Image classification data set "Clauliflower-Disease-Classification" (sourov526/Clauliflower-Disease-Classification on GitHub). Class labels (5): cauliflower healthy, cauliflower healthy leaf, cauliflower leaf black rot, cauliflower leaf red spot, cauliflower spot rot.

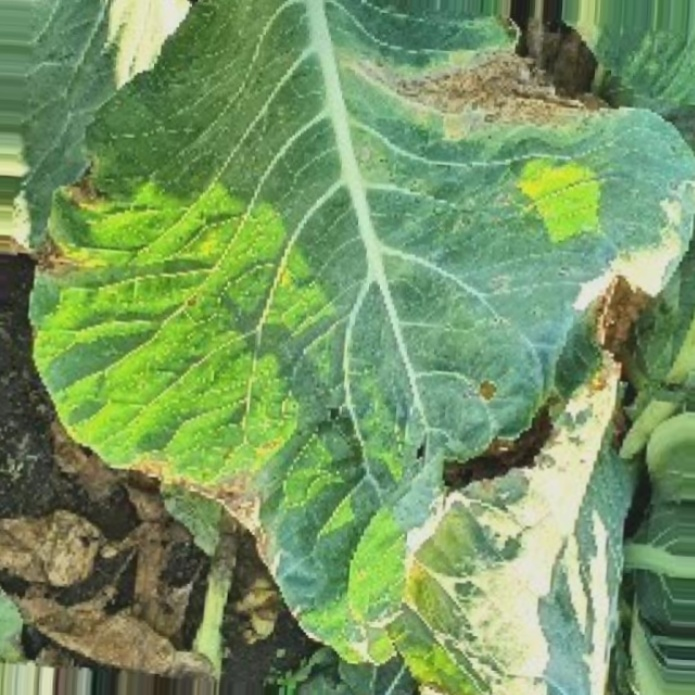
Label: cauliflower leaf red spot

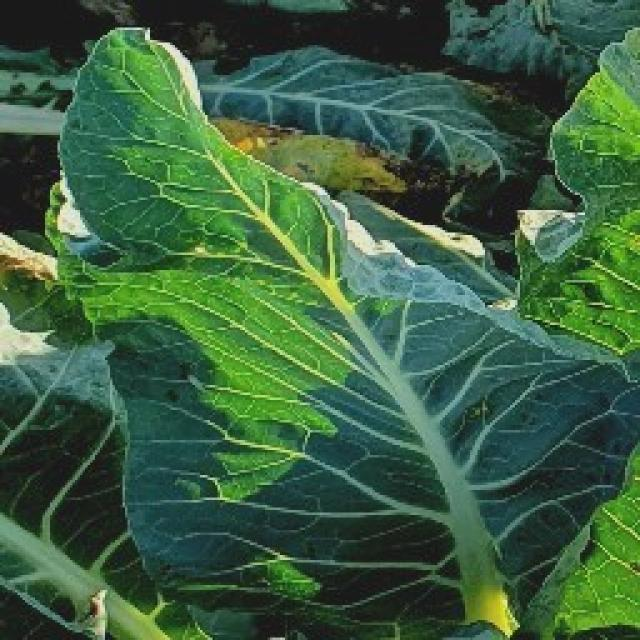
Label: cauliflower healthy leaf

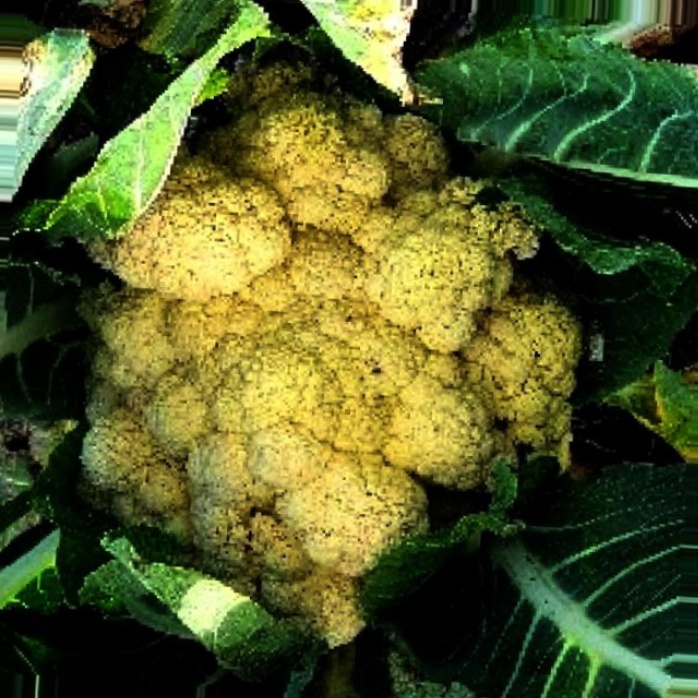
Label: cauliflower spot rot

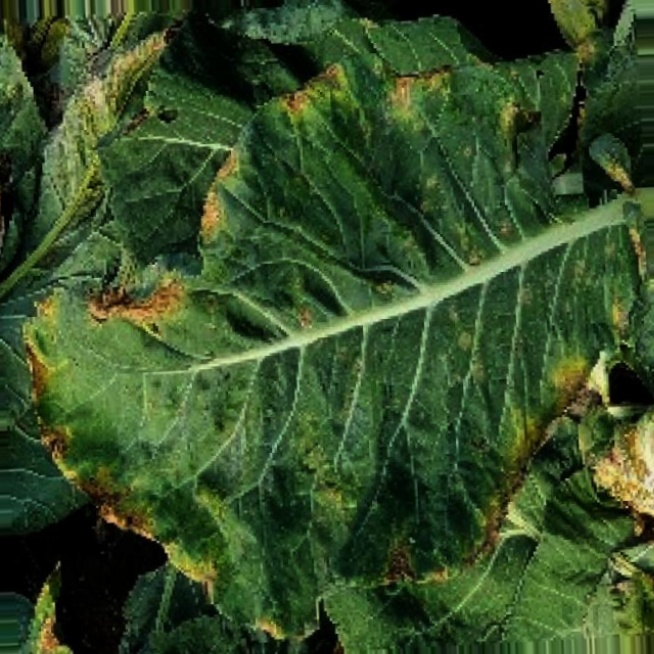
Label: cauliflower leaf red spot

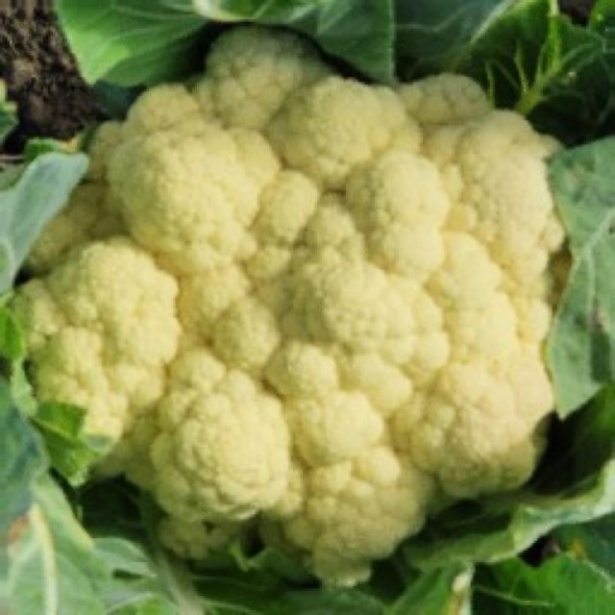
Label: cauliflower healthy

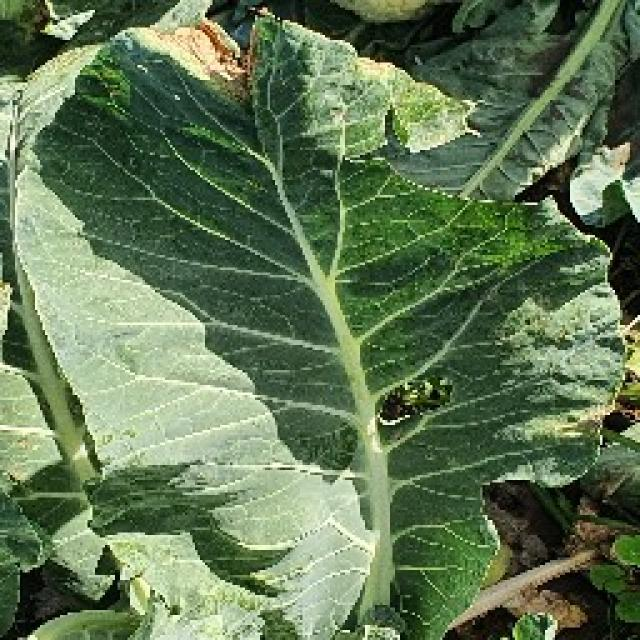
Label: cauliflower leaf black rot
